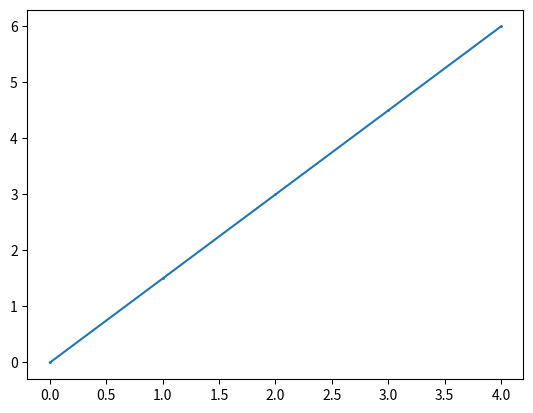

Generate this figure with matplotlib:
from matplotlib import pyplot as plt

# DDA Function for line generation


def DDA(x0, y0, x1, y1):

	# find absolute differences
	dx = abs(x0 - x1)
	dy = abs(y0 - y1)

	# find maximum difference
	steps = max(dx, dy)

	slope = abs(dy/dx)

	# start with 1st point
	x = float(x0)
	y = float(y0)

	# make a list for coordinates
	x_coorinates = []
	y_coorinates = []

	for i in range(steps-1):
		# append the x,y coordinates in respective list
		x_coorinates.append(abs(x))
		y_coorinates.append(abs(y))

		if slope < 1:
		# increment the values
			x += 1
			y = y + slope
		
		if slope > 1:
			y += 1
			x = x + slope

		if slope == 1:
			x += 1
			y += 1

	# plot the line with coordinates list
	plt.plot(y_coorinates, x_coorinates, marker="o", markersize=1, markerfacecolor="green")
	plt.show()


if __name__ == "__main__":

	# coordinates of 1st point
	x0, y0 = 0, 0

	# coordinates of 2nd point
	x1, y1 = 4, 6
	DDA(x0, y0, x1, y1)
